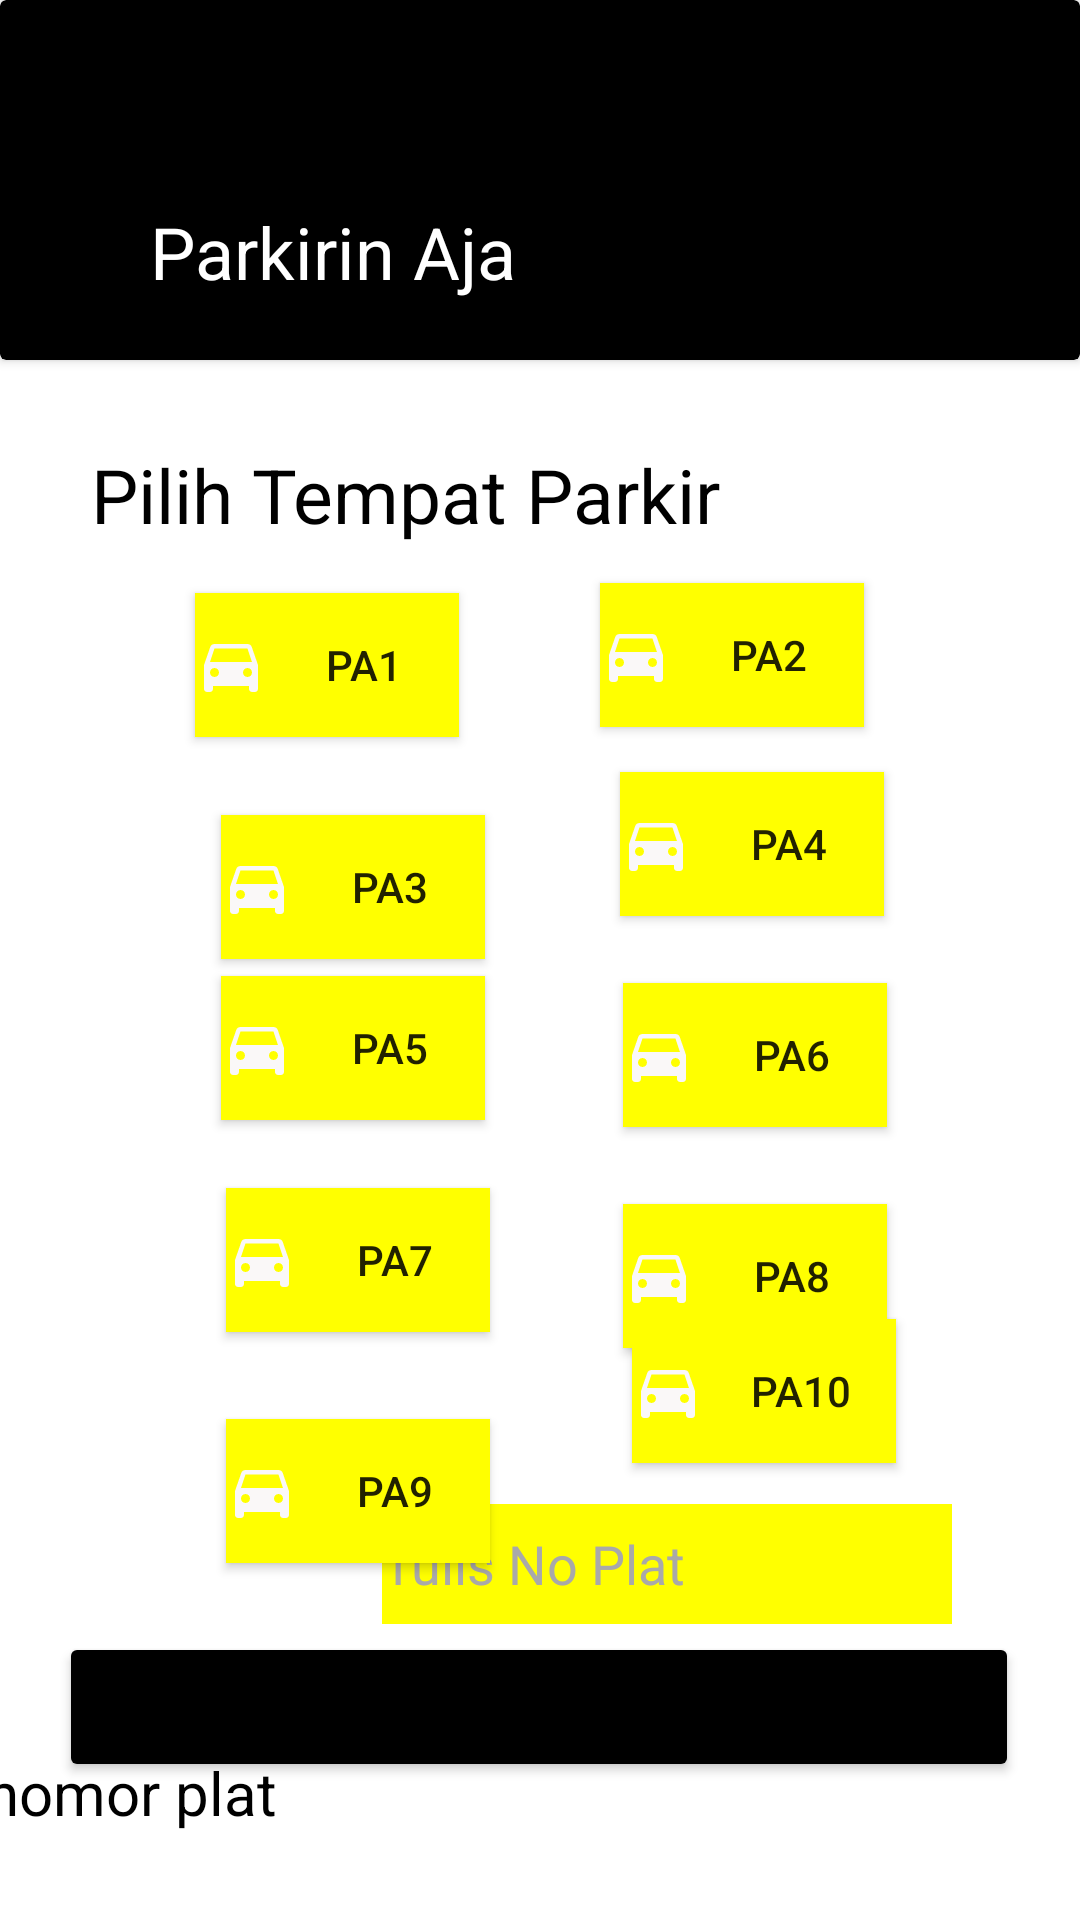

Android layout source for this screen:
<!-- AndroidManifest.xml: application theme Theme.ParkirAja -->
<!-- res/layout/activity_tempat_parkir.xml -->
<?xml version="1.0" encoding="utf-8"?>
<androidx.constraintlayout.widget.ConstraintLayout xmlns:android="http://schemas.android.com/apk/res/android"
    xmlns:app="http://schemas.android.com/apk/res-auto"
    xmlns:tools="http://schemas.android.com/tools"
    android:layout_width="match_parent"
    android:layout_height="match_parent"
    tools:context=".fragment.HomeFragment">

    <androidx.cardview.widget.CardView
        android:id="@+id/header"
        android:layout_width="match_parent"
        android:layout_height="120dp"
        android:backgroundTint="@color/black"
        app:layout_constraintEnd_toEndOf="parent"
        app:layout_constraintStart_toStartOf="parent"
        app:layout_constraintTop_toTopOf="parent">

        <androidx.constraintlayout.widget.ConstraintLayout
            android:id="@+id/hello"
            android:layout_width="match_parent"
            android:layout_height="120dp"
            app:layout_constraintTop_toTopOf="parent"
            tools:ignore="MissingConstraints">

            <TextView
                android:id="@+id/dp_username"
                android:layout_width="wrap_content"
                android:layout_height="wrap_content"
                android:layout_marginStart="50dp"
                android:layout_marginBottom="20dp"
                android:text="Parkirin Aja"
                android:textColor="@color/white"
                android:textSize="24dp"
                app:layout_constraintBottom_toBottomOf="parent"
                app:layout_constraintStart_toStartOf="parent" />

            <ImageView
                android:id="@+id/imageView"
                android:layout_width="wrap_content"
                android:layout_height="wrap_content"
                android:layout_marginEnd="20dp"
                android:layout_marginBottom="20dp"
                android:src="@drawable/ic_baseline_notifications_24"
                app:layout_constraintBottom_toBottomOf="parent"
                app:layout_constraintEnd_toEndOf="parent" />

        </androidx.constraintlayout.widget.ConstraintLayout>

    </androidx.cardview.widget.CardView>

    <TextView
        android:id="@+id/isi1"
        android:layout_width="wrap_content"
        android:layout_height="wrap_content"
        android:layout_marginLeft="50dp"
        android:layout_marginTop="28dp"
        android:layout_marginEnd="120dp"
        android:text="Pilih Tempat Parkir"
        android:textColor="@color/black"
        android:textSize="25dp"
        app:layout_constraintEnd_toEndOf="parent"
        app:layout_constraintLeft_toLeftOf="parent"
        app:layout_constraintTop_toBottomOf="@id/header" />

    <Button
        android:id="@+id/PA3"
        android:layout_width="wrap_content"
        android:layout_height="wrap_content"
        android:layout_marginTop="26dp"
        android:background="@color/yellow"
        android:drawableLeft="@drawable/ic_baseline_directions_car_24"
        android:text="PA3"
        app:layout_constraintBottom_toBottomOf="parent"
        app:layout_constraintEnd_toEndOf="parent"
        app:layout_constraintHorizontal_bias="0.271"
        app:layout_constraintStart_toStartOf="parent"
        app:layout_constraintTop_toBottomOf="@+id/PA1"
        app:layout_constraintVertical_bias="0.0" />

    <Button
        android:id="@+id/PA7"
        android:layout_width="wrap_content"
        android:layout_height="wrap_content"
        android:background="@color/yellow"
        android:drawableLeft="@drawable/ic_baseline_directions_car_24"
        android:text="PA7"
        app:layout_constraintBottom_toBottomOf="parent"
        app:layout_constraintEnd_toEndOf="parent"
        app:layout_constraintHorizontal_bias="0.277"
        app:layout_constraintStart_toStartOf="parent"
        app:layout_constraintTop_toBottomOf="@+id/PA5"
        app:layout_constraintVertical_bias="0.103" />

    <Button
        android:id="@+id/PA8"
        android:layout_width="wrap_content"
        android:layout_height="wrap_content"
        android:background="@color/yellow"
        android:drawableLeft="@drawable/ic_baseline_directions_car_24"
        android:text="PA8"
        app:layout_constraintBottom_toBottomOf="parent"
        app:layout_constraintEnd_toEndOf="parent"
        app:layout_constraintHorizontal_bias="0.763"
        app:layout_constraintStart_toStartOf="parent"
        app:layout_constraintTop_toBottomOf="@+id/PA6"
        app:layout_constraintVertical_bias="0.118" />

    <Button
        android:id="@+id/PA9"
        android:layout_width="wrap_content"
        android:layout_height="wrap_content"
        android:layout_marginTop="29dp"
        android:background="@color/yellow"
        android:drawableLeft="@drawable/ic_baseline_directions_car_24"
        android:text="PA9"
        app:layout_constraintBottom_toBottomOf="parent"
        app:layout_constraintEnd_toEndOf="parent"
        app:layout_constraintHorizontal_bias="0.277"
        app:layout_constraintStart_toStartOf="parent"
        app:layout_constraintTop_toBottomOf="@+id/PA7"
        app:layout_constraintVertical_bias="0.0" />

    <Button
        android:id="@+id/PA10"
        android:layout_width="wrap_content"
        android:layout_height="wrap_content"
        android:layout_marginBottom="160dp"
        android:background="@color/yellow"
        android:drawableLeft="@drawable/ic_baseline_directions_car_24"
        android:text="PA10"
        app:layout_constraintBottom_toBottomOf="parent"
        app:layout_constraintEnd_toEndOf="parent"
        app:layout_constraintHorizontal_bias="0.436"
        app:layout_constraintStart_toEndOf="@+id/PA9"
        app:layout_constraintTop_toBottomOf="@+id/PA8"
        app:layout_constraintVertical_bias="0.568" />

    <Button
        android:id="@+id/PA6"
        android:layout_width="wrap_content"
        android:layout_height="wrap_content"
        android:background="@color/yellow"
        android:drawableLeft="@drawable/ic_baseline_directions_car_24"
        android:text="PA6"
        app:layout_constraintBottom_toBottomOf="parent"
        app:layout_constraintEnd_toEndOf="parent"
        app:layout_constraintHorizontal_bias="0.763"
        app:layout_constraintStart_toStartOf="parent"
        app:layout_constraintTop_toBottomOf="@+id/PA4"
        app:layout_constraintVertical_bias="0.078" />

    <Button
        android:id="@+id/PA5"
        android:layout_width="wrap_content"
        android:layout_height="wrap_content"
        android:background="@color/yellow"
        android:drawableLeft="@drawable/ic_baseline_directions_car_24"
        android:text="PA5"
        app:layout_constraintBottom_toBottomOf="parent"
        app:layout_constraintEnd_toEndOf="parent"
        app:layout_constraintHorizontal_bias="0.271"
        app:layout_constraintStart_toStartOf="parent"
        app:layout_constraintTop_toBottomOf="@+id/PA1"
        app:layout_constraintVertical_bias="0.23" />

    <Button
        android:id="@+id/PA4"
        android:layout_width="wrap_content"
        android:layout_height="wrap_content"
        android:background="@color/yellow"
        android:drawableLeft="@drawable/ic_baseline_directions_car_24"
        android:text="PA4"
        app:layout_constraintBottom_toBottomOf="parent"
        app:layout_constraintEnd_toEndOf="parent"
        app:layout_constraintHorizontal_bias="0.452"
        app:layout_constraintStart_toEndOf="@+id/PA1"
        app:layout_constraintTop_toBottomOf="@+id/PA2"
        app:layout_constraintVertical_bias="0.043" />

    <Button
        android:id="@+id/PA1"
        android:layout_width="wrap_content"
        android:layout_height="wrap_content"
        android:layout_marginTop="16dp"
        android:background="@color/yellow"
        android:drawableLeft="@drawable/ic_baseline_directions_car_24"
        android:text="PA1"
        app:layout_constraintEnd_toStartOf="@+id/PA2"
        app:layout_constraintHorizontal_bias="0.581"
        app:layout_constraintStart_toStartOf="parent"
        app:layout_constraintTop_toBottomOf="@+id/isi1" />

    <Button
        android:id="@+id/PA2"
        android:layout_width="wrap_content"
        android:layout_height="wrap_content"
        android:layout_marginEnd="72dp"
        android:background="@color/yellow"
        android:drawableLeft="@drawable/ic_baseline_directions_car_24"
        android:text="PA2"
        app:layout_constraintBottom_toBottomOf="parent"
        app:layout_constraintEnd_toEndOf="parent"
        app:layout_constraintTop_toBottomOf="@+id/isi1"
        app:layout_constraintVertical_bias="0.031" />

    <TextView
        android:id="@+id/plat"
        android:layout_width="wrap_content"
        android:layout_height="wrap_content"
        android:layout_marginLeft="50dp"
        android:layout_marginTop="464dp"
        android:layout_marginEnd="268dp"
        android:text="nomor plat"
        android:textColor="@color/black"
        android:textSize="20dp"
        app:layout_constraintEnd_toEndOf="parent"
        app:layout_constraintLeft_toLeftOf="parent"
        app:layout_constraintTop_toBottomOf="@id/header" />

    <EditText
        android:id="@+id/et_text"
        android:layout_width="190dp"
        android:layout_height="40dp"
        android:background="@color/yellow"
        android:text="Tulis No Plat"
        android:textColor="@color/grey"
        app:layout_constraintBottom_toBottomOf="parent"
        app:layout_constraintEnd_toEndOf="parent"
        app:layout_constraintHorizontal_bias="0.452"
        app:layout_constraintLeft_toLeftOf="parent"
        app:layout_constraintRight_toRightOf="parent"
        app:layout_constraintStart_toEndOf="@+id/plat"
        app:layout_constraintTop_toBottomOf="@+id/isi1"
        app:layout_constraintVertical_bias="0.764" />

    <Button
        android:id="@+id/button_kirim"
        android:layout_width="320dp"
        android:layout_height="50dp"
        android:backgroundTint="@color/black"
        android:text="Pesan"
        app:layout_constraintBottom_toBottomOf="parent"
        app:layout_constraintEnd_toEndOf="parent"
        app:layout_constraintHorizontal_bias="0.494"
        app:layout_constraintStart_toStartOf="parent"
        app:layout_constraintTop_toBottomOf="@+id/header"
        app:layout_constraintVertical_bias="0.902"></Button>

</androidx.constraintlayout.widget.ConstraintLayout>
<!-- resources referenced by this layout -->
<resources>
  <color name="black">#FF000000</color>
  <color name="grey">#a9a9a9</color>
  <color name="white">#FFFFFFFF</color>
  <color name="yellow">#ffff00</color>
  <!-- drawable ic_baseline_directions_car_24 (drawable) -->
  <vector android:height="24dp" android:tint="#FAF8F8"
      android:viewportHeight="24" android:viewportWidth="24"
      android:width="24dp" xmlns:android="http://schemas.android.com/apk/res/android">
      <path android:fillColor="@android:color/white" android:pathData="M18.92,6.01C18.72,5.42 18.16,5 17.5,5h-11c-0.66,0 -1.21,0.42 -1.42,1.01L3,12v8c0,0.55 0.45,1 1,1h1c0.55,0 1,-0.45 1,-1v-1h12v1c0,0.55 0.45,1 1,1h1c0.55,0 1,-0.45 1,-1v-8l-2.08,-5.99zM6.5,16c-0.83,0 -1.5,-0.67 -1.5,-1.5S5.67,13 6.5,13s1.5,0.67 1.5,1.5S7.33,16 6.5,16zM17.5,16c-0.83,0 -1.5,-0.67 -1.5,-1.5s0.67,-1.5 1.5,-1.5 1.5,0.67 1.5,1.5 -0.67,1.5 -1.5,1.5zM5,11l1.5,-4.5h11L19,11L5,11z"/>
  </vector>
  <style name="Theme.ParkirAja" parent="Theme.MaterialComponents.DayNight.NoActionBar">
          
          <item name="colorPrimary">@color/purple_500</item>
          <item name="colorPrimaryVariant">@color/purple_700</item>
          <item name="colorOnPrimary">@color/white</item>
          
          <item name="colorSecondary">@color/teal_200</item>
          <item name="colorSecondaryVariant">@color/teal_700</item>
          <item name="colorOnSecondary">@color/black</item>
          
          <item name="android:statusBarColor" tools:targetApi="l">?attr/colorPrimaryVariant</item>
          
      </style>
  <color name="purple_500">#FF6200EE</color>
  <color name="purple_700">#FF3700B3</color>
  <color name="teal_200">#FF03DAC5</color>
  <color name="teal_700">#FF018786</color>
</resources>
